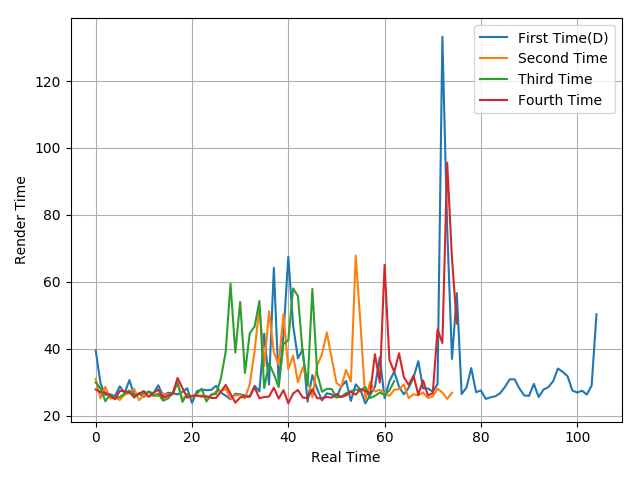

Data behind this chart, as committed beside it:
39.52, 29.69, 26.26, 26.4, 25.84, 28.81, 26.73, 30.66, 26.17, 26.61, 25.64, 27.22, 26.65, 29.12, 25.91, 26.87, 26.8, 26.38, 27.14, 28.21, 23.83, 27.32, 27.81, 27.65
31.06, 25.18, 28.66, 25.14, 25.49, 24.73, 26.24, 26.88, 28, 24.64, 26.12, 25.92, 26.06, 25.9, 26.66, 26.22, 26.47, 29.66, 25.14, 25.95, 25.77, 25.93, 26.09, 25.47
29.93, 28.23, 24.33, 26.38, 25.22, 25.63, 26.56, 27.53, 25.39, 26.75, 26.65, 27.23, 25.99, 26.56, 24.53, 25.14, 26.86, 30.04, 24.15, 26.49, 25.76, 26.55, 28.08, 24.3
27.85, 27.04, 26.91, 25.97, 24.96, 27.43, 27.39, 26.91, 25.68, 26.59, 27.39, 25.64, 26.86, 27.79, 25.31, 25.92, 26.58, 31.32, 28.32, 25.43, 25.9, 26.09, 25.72, 25.85
